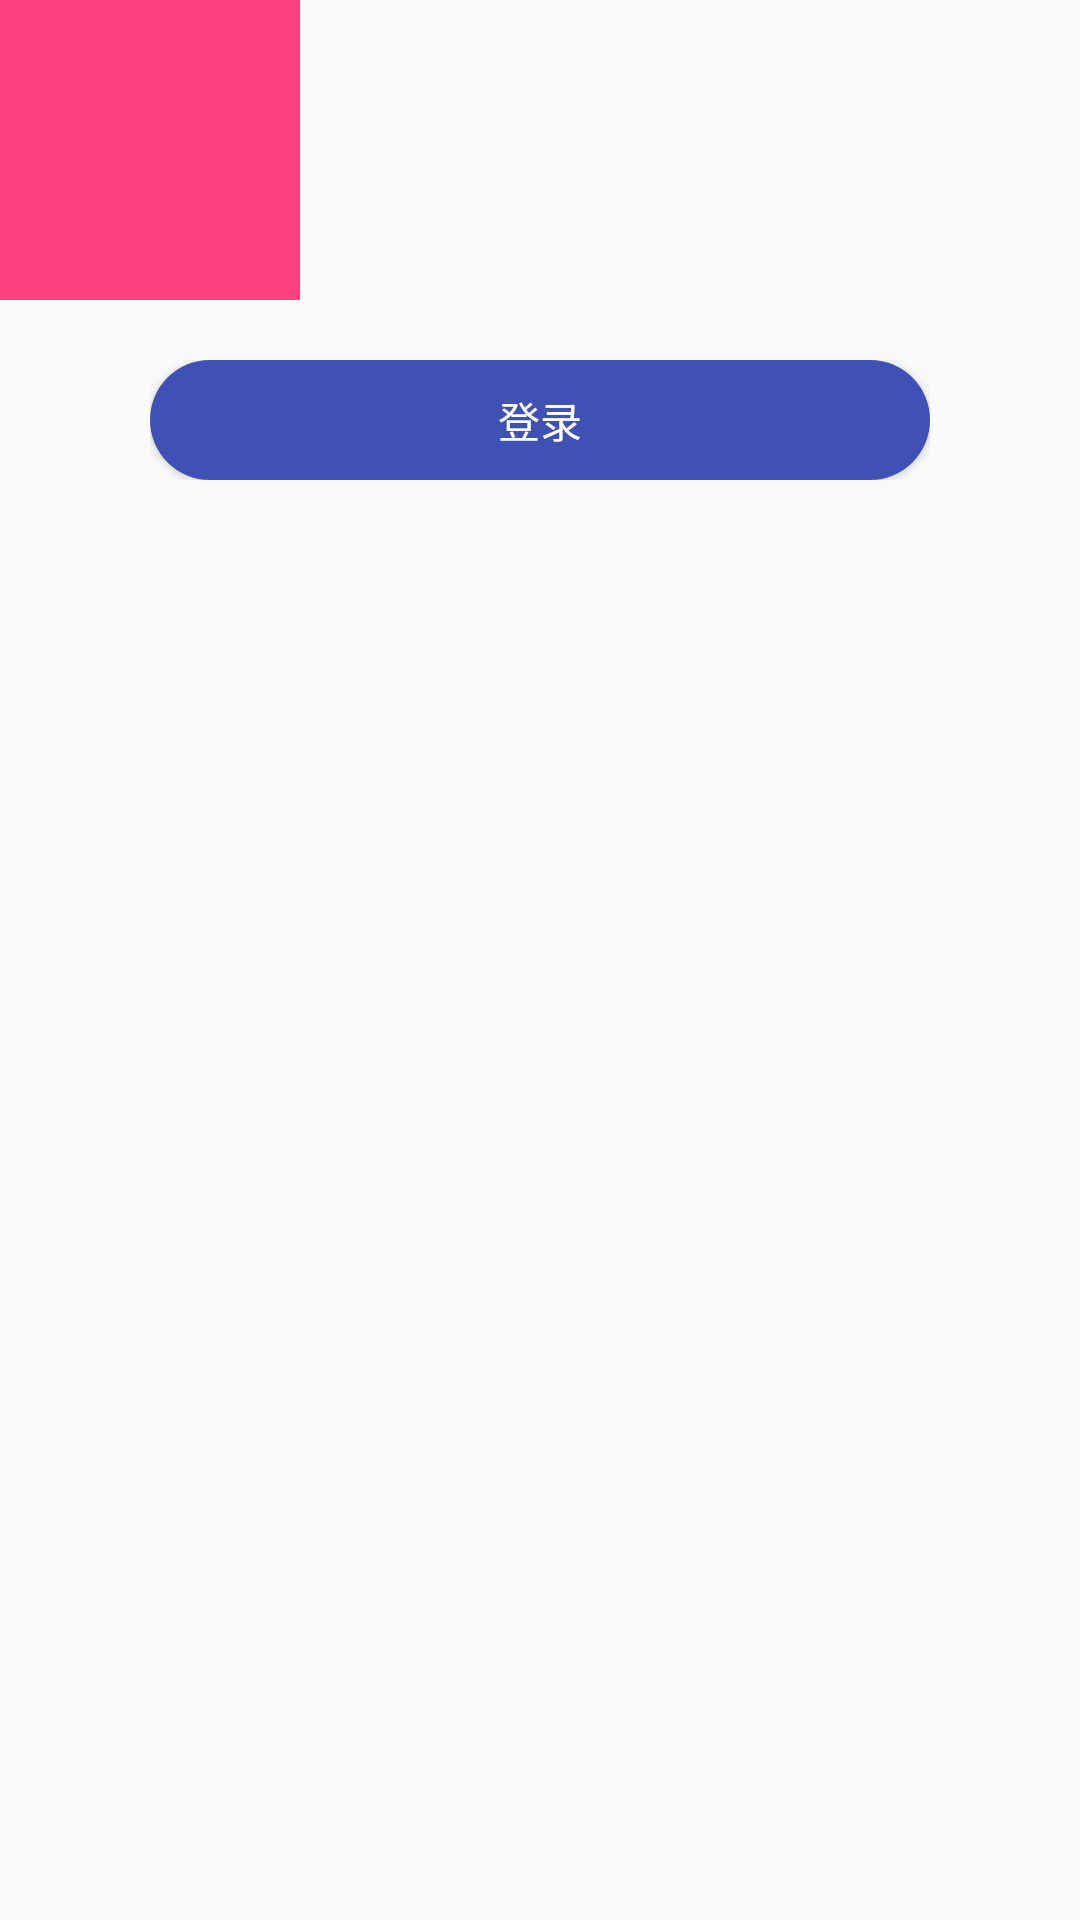

This screen was rendered from an Android layout file. Write that file and the resources it references.
<!-- AndroidManifest.xml: activity theme AppTheme.Back -->
<!-- res/layout/activity_animation.xml -->
<?xml version="1.0" encoding="utf-8"?>
<LinearLayout xmlns:android="http://schemas.android.com/apk/res/android"
              android:layout_width="match_parent"
              android:layout_height="match_parent"
              android:orientation="vertical">

    <ImageView
        android:id="@+id/img"
        android:layout_width="wrap_content"
        android:layout_height="wrap_content"
        android:src="@drawable/animation_img"/>

    <FrameLayout
        android:layout_width="match_parent"
        android:layout_height="40dp"
        android:layout_marginLeft="50dp"
        android:layout_marginRight="50dp"
        android:layout_marginTop="20dp"
        android:background="?android:attr/selectableItemBackground">

        <ProgressBar
            android:id="@+id/progress"
            android:layout_width="match_parent"
            android:layout_height="match_parent"
            android:padding="5dp"
            android:visibility="gone"/>

        <Button
            android:id="@+id/login"
            android:layout_width="match_parent"
            android:layout_height="40dp"
            android:layout_gravity="center"
            android:background="@drawable/login_btn"
            android:text="登录"
            android:textColor="#ffffff"/>


    </FrameLayout>
</LinearLayout>
<!-- resources referenced by this layout -->
<resources>
  <!-- drawable animation_img (drawable) -->
  <?xml version="1.0" encoding="utf-8"?>
  <shape xmlns:android="http://schemas.android.com/apk/res/android"
         android:shape="rectangle">
  
      <size
          android:width="100dp"
          android:height="100dp"
          />
  
      <solid android:color="@color/colorAccent"/>
  
  
  </shape>
  <!-- drawable login_btn (drawable) -->
  <?xml version="1.0" encoding="utf-8"?>
  <selector xmlns:android="http://schemas.android.com/apk/res/android"
            android:shape="rectangle">
  
      <item android:drawable="@drawable/login_btn_pressed" android:state_pressed="true"/>
      <item android:drawable="@drawable/login_btn_disable" android:state_enabled="false"/>
      <item android:drawable="@drawable/login_btn_normal"/>
  
  </selector>
  <style name="AppTheme.Back" parent="Theme.AppCompat.Light.DarkActionBar">
          <item name="android:windowIsTranslucent">true</item>
          <item name="android:activityOpenEnterAnimation">@anim/slide_in_right</item>
          <item name="android:activityCloseExitAnimation">@anim/slide_out_right</item>
      </style>
  <color name="colorAccent">#FF4081</color>
  <!-- drawable login_btn_disable (drawable) -->
  <?xml version="1.0" encoding="utf-8"?>
  <shape xmlns:android="http://schemas.android.com/apk/res/android"
         android:shape="rectangle">
  
      <corners android:radius="20dp"/>
  
      <solid android:color="#4444"/>
  
  </shape>
  <!-- drawable login_btn_normal (drawable) -->
  <?xml version="1.0" encoding="utf-8"?>
  <shape xmlns:android="http://schemas.android.com/apk/res/android"
         android:shape="rectangle">
  
      <corners android:radius="20dp"/>
  
      <solid android:color="@color/colorPrimary"/>
  
  </shape>
  <color name="colorPrimary">#3F51B5</color>
</resources>
